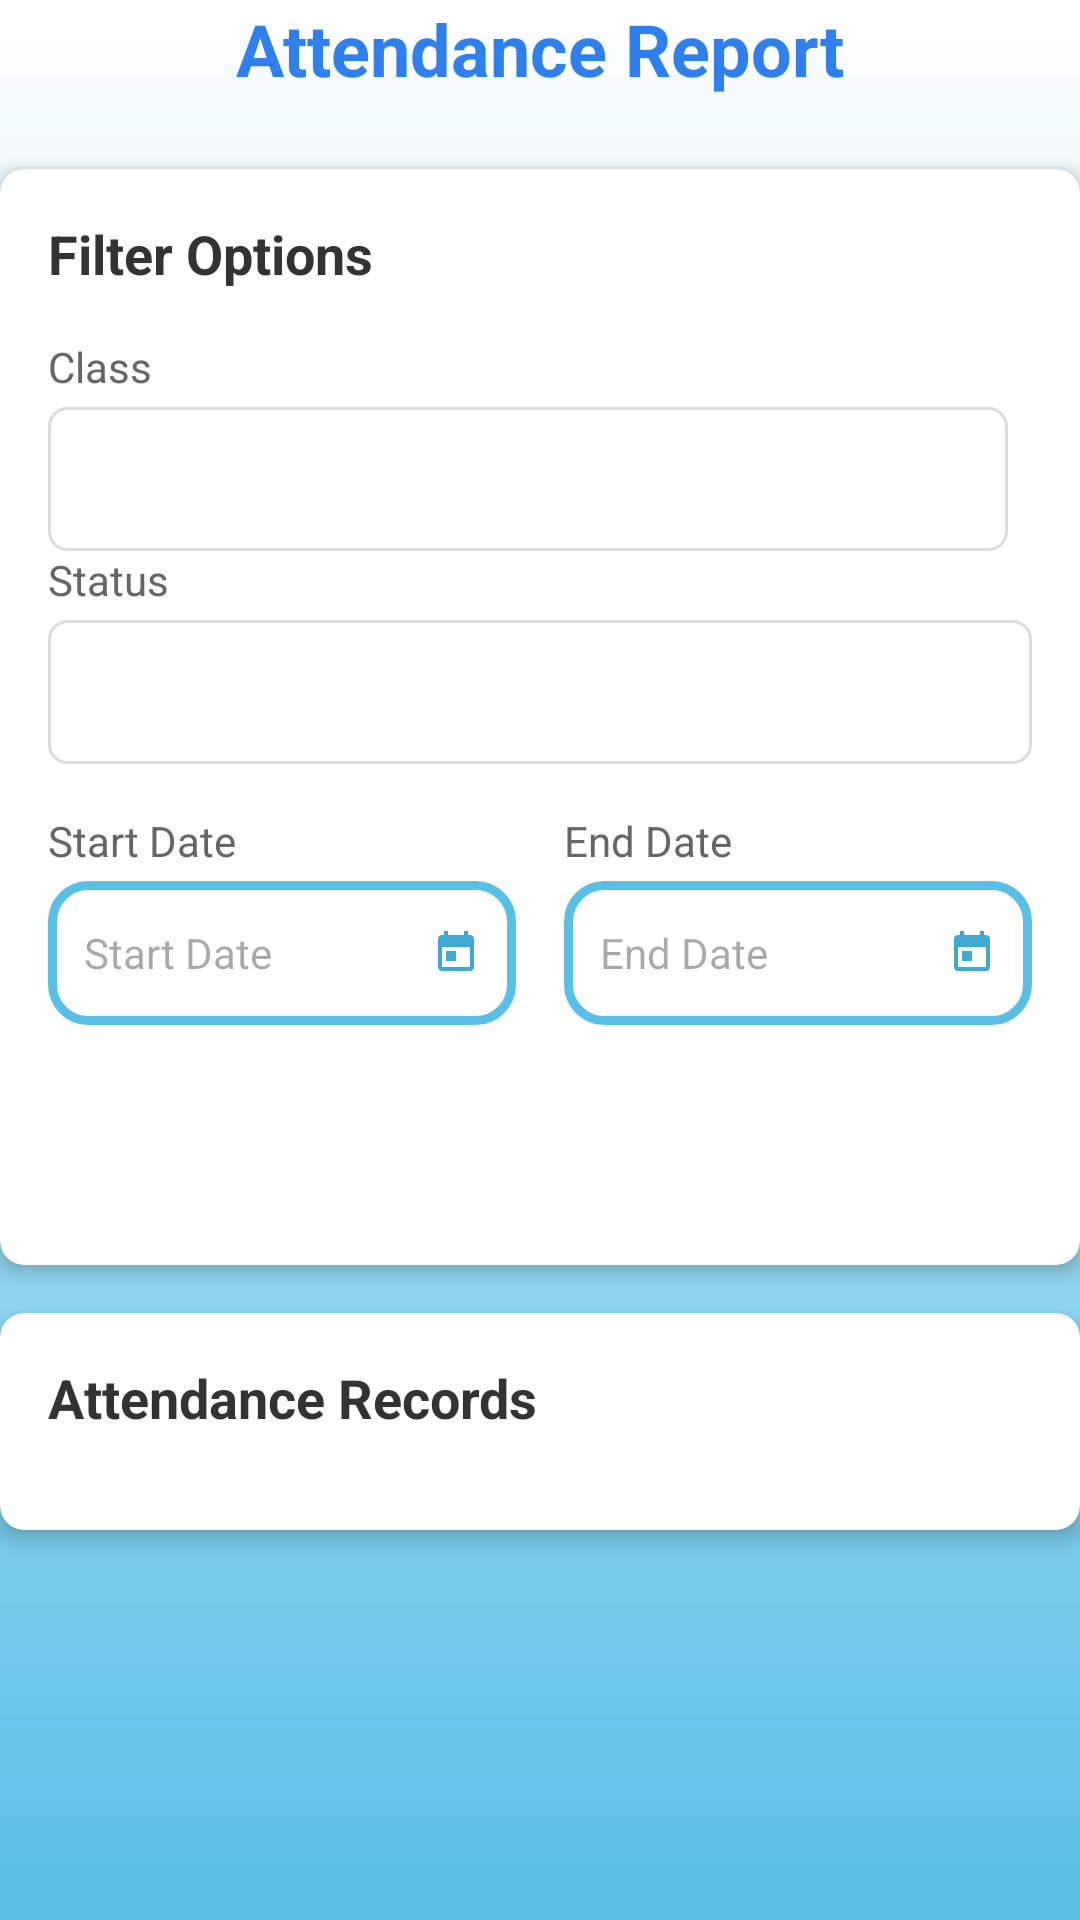

Reconstruct the res/layout file that produces this screen, plus the resources it refers to.
<!-- AndroidManifest.xml: application theme Theme.Project_School -->
<!-- res/layout/activity_report_attendance.xml -->
<?xml version="1.0" encoding="utf-8"?>
<LinearLayout android:layout_width="match_parent"
    android:layout_height="match_parent"
    xmlns:app="http://schemas.android.com/apk/res-auto"
    android:orientation="vertical"
    android:background="@drawable/gradient_background"
    xmlns:android="http://schemas.android.com/apk/res/android">

        
        <TextView
            android:layout_width="match_parent"
            android:layout_height="wrap_content"
            android:text="Attendance Report"
            android:textSize="24sp"
            android:textStyle="bold"
            android:textColor="@color/Blue"
            android:gravity="center"
            android:layout_marginBottom="24dp" />

        
        <androidx.cardview.widget.CardView
            android:layout_width="match_parent"
            android:layout_height="wrap_content"
            android:layout_marginBottom="16dp"
            app:cardCornerRadius="8dp"
            app:cardElevation="4dp">

            <LinearLayout
                android:layout_width="match_parent"
                android:layout_height="wrap_content"
                android:orientation="vertical"
                android:padding="16dp">

                <TextView
                    android:layout_width="match_parent"
                    android:layout_height="wrap_content"
                    android:text="Filter Options"
                    android:textSize="18sp"
                    android:textStyle="bold"
                    android:textColor="#333333"
                    android:layout_marginBottom="16dp" />

                
                <LinearLayout
                    android:layout_width="match_parent"
                    android:layout_height="wrap_content"
                    android:layout_weight="1"
                    android:orientation="vertical"
                    android:layout_marginEnd="8dp">

                    <TextView
                        android:layout_width="match_parent"
                        android:layout_height="wrap_content"
                        android:text="Class"
                        android:textSize="14sp"
                        android:textColor="#666666"
                        android:layout_marginBottom="4dp" />

                    <Spinner
                        android:id="@+id/classSpinner"
                        android:layout_width="match_parent"
                        android:layout_height="48dp"
                        android:background="@drawable/spinner_background" />

                </LinearLayout>

                
                <LinearLayout
                    android:layout_width="match_parent"
                    android:layout_height="wrap_content"
                    android:orientation="vertical"
                    android:layout_marginBottom="16dp">

                    <TextView
                        android:layout_width="match_parent"
                        android:layout_height="wrap_content"
                        android:text="Status"
                        android:textSize="14sp"
                        android:textColor="#666666"
                        android:layout_marginBottom="4dp" />

                    <Spinner
                        android:id="@+id/statusSpinner"
                        android:layout_width="match_parent"
                        android:layout_height="48dp"
                        android:background="@drawable/spinner_background" />

                </LinearLayout>

                
                <LinearLayout
                    android:layout_width="match_parent"
                    android:layout_height="wrap_content"
                    android:orientation="horizontal"
                    android:layout_marginBottom="16dp">

                    <LinearLayout
                        android:layout_width="0dp"
                        android:layout_height="wrap_content"
                        android:layout_weight="1"
                        android:orientation="vertical"
                        android:layout_marginEnd="8dp">

                        <TextView
                            android:layout_width="match_parent"
                            android:layout_height="wrap_content"
                            android:text="Start Date"
                            android:textSize="14sp"
                            android:textColor="#666666"
                            android:layout_marginBottom="4dp" />

                        <EditText
                            android:id="@+id/startDateEditText"
                            android:layout_width="match_parent"
                            android:layout_height="48dp"
                            android:hint="Start Date"
                            android:focusable="false"
                            android:clickable="true"
                            android:background="@drawable/edittext_background"
                            android:padding="12dp"
                            android:drawableEnd="@drawable/ic_calendar"
                            android:drawablePadding="8dp"
                            android:textSize="14sp" />

                    </LinearLayout>

                    <LinearLayout
                        android:layout_width="0dp"
                        android:layout_height="wrap_content"
                        android:layout_weight="1"
                        android:orientation="vertical"
                        android:layout_marginStart="8dp">

                        <TextView
                            android:layout_width="match_parent"
                            android:layout_height="wrap_content"
                            android:text="End Date"
                            android:textSize="14sp"
                            android:textColor="#666666"
                            android:layout_marginBottom="4dp" />

                        <EditText
                            android:id="@+id/endDateEditText"
                            android:layout_width="match_parent"
                            android:layout_height="48dp"
                            android:hint="End Date"
                            android:focusable="false"
                            android:clickable="true"
                            android:background="@drawable/edittext_background"
                            android:padding="12dp"
                            android:drawableEnd="@drawable/ic_calendar"
                            android:drawablePadding="8dp"
                            android:textSize="14sp" />

                    </LinearLayout>

                </LinearLayout>

                
                <Button
                    android:id="@+id/generateReportBtn"
                    android:layout_width="match_parent"
                    android:layout_height="48dp"
                    android:text="Generate Report"
                    android:textColor="@android:color/white"
                    android:background="@drawable/button_primary"
                    android:textSize="16sp"
                    android:textStyle="bold" />

            </LinearLayout>

        </androidx.cardview.widget.CardView>

        
        <androidx.cardview.widget.CardView
            android:layout_width="match_parent"
            android:layout_height="wrap_content"
            app:cardCornerRadius="8dp"
            app:cardElevation="4dp">

            <LinearLayout
                android:layout_width="match_parent"
                android:layout_height="wrap_content"
                android:orientation="vertical"
                android:padding="16dp">

                <TextView
                    android:layout_width="match_parent"
                    android:layout_height="wrap_content"
                    android:text="Attendance Records"
                    android:textSize="18sp"
                    android:textStyle="bold"
                    android:textColor="#333333"
                    android:layout_marginBottom="16dp" />

                <androidx.recyclerview.widget.RecyclerView
                    android:id="@+id/attendanceReportRecyclerView"
                    android:layout_width="match_parent"
                    android:layout_height="wrap_content"
                    android:nestedScrollingEnabled="false" />

            </LinearLayout>

        </androidx.cardview.widget.CardView>

    </LinearLayout>
<!-- resources referenced by this layout -->
<resources>
  <color name="Blue">#2F80ED</color>
  <!-- drawable edittext_background (drawable) -->
  <?xml version="1.0" encoding="utf-8"?>
  <shape xmlns:android="http://schemas.android.com/apk/res/android"
      android:shape="rectangle">
  
      <solid android:color="#FFFFFF" /> 
      <corners android:radius="12dp" /> 
      <stroke
          android:width="3dp"
          android:color="#59bfe5" /> 
  
      <padding
          android:left="12dp"
          android:top="12dp"
          android:right="12dp"
          android:bottom="12dp" />
  </shape>
  <!-- drawable gradient_background (drawable) -->
  <?xml version="1.0" encoding="utf-8"?>
  <shape xmlns:android="http://schemas.android.com/apk/res/android" android:shape="rectangle">
      <gradient
          android:startColor="#FFFFFF"
          android:endColor="#59bfe5"
          android:angle="270"/>
  </shape>
  <!-- drawable ic_calendar (drawable) -->
  <?xml version="1.0" encoding="utf-8"?>
  <vector xmlns:android="http://schemas.android.com/apk/res/android"
      android:width="16dp"
      android:height="16dp"
      android:viewportWidth="24"
      android:viewportHeight="24">
      <path
          android:fillColor="#3fa9d1"
          android:pathData="M19,3h-1V1h-2v2H8V1H6v2H5C3.89,3 3.01,3.9 3.01,5L3,19c0,1.1 0.89,2 2,2h14c1.1,0 2,-0.9 2,-2V5C21,3.9 20.1,3 19,3zM19,19H5V9h14V19zM7,11h5v5H7V11z"/>
  </vector>
  <!-- drawable spinner_background (drawable) -->
  <?xml version="1.0" encoding="utf-8"?>
  <shape xmlns:android="http://schemas.android.com/apk/res/android">
      <solid android:color="#FFFFFF" />
      <stroke
          android:width="1dp"
          android:color="#DDDDDD" />
      <corners android:radius="6dp" />
      <padding
          android:left="12dp"
          android:top="8dp"
          android:right="12dp"
          android:bottom="8dp" />
  </shape>
  <style name="Theme.Project_School" parent="Base.Theme.Project_School" />
  <style name="Base.Theme.Project_School" parent="Theme.Material3.DayNight.NoActionBar">
          
          
      </style>
</resources>
